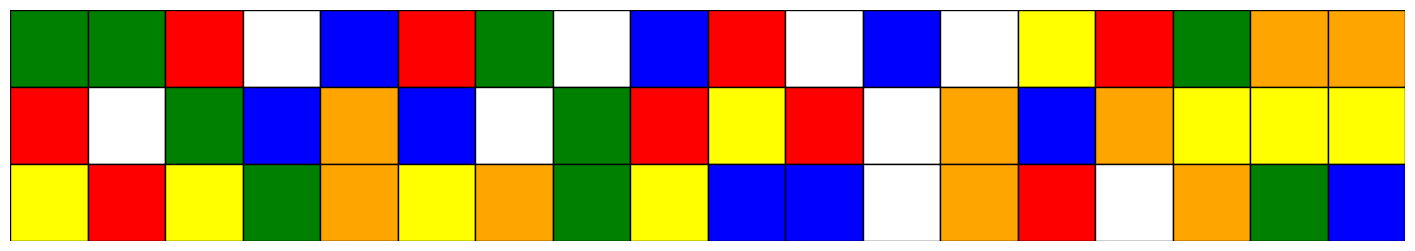

Generate this figure with matplotlib:
'''Code that creates an object 'cube', which takes in information about a scramble. 
Using various built-in methods of this object, you can obtain information about the state of the cube after applying the scramble.'''

import numpy as np
import matplotlib.pyplot as plt
import matplotlib.patches as patches
import random

class Cube:
    def __init__(self):
        #creating solved Rubik's cube object
        self.colors = ['W', 'G', 'R', 'B', 'O', 'Y']  #defining side colors: white, green, red, blue, orange, yellow
        self.cube = self.solved_cube()


    def solved_cube(self):
        #'solved' cube: initialization of the main three-dimensional object
        #each side is a 3x3 grid containing letters: W, G, R, B, O, Y
        colors = ['W', 'G', 'R', 'B', 'O', 'Y']  #the order of sides 
        cube = np.array([np.array([f"{color}{i}" for i in range(1, 10)]).reshape(3, 3) for color in colors])
        return cube
    
    def __str__(self):
        return '\n'.join([f"{self.cube[i]}" for i in range(6)])


    def visualize(self, layout='classic'):
        """
        Visualizes the cube in one of two layouts:
        - 'classic': cube net (top, sides, bottom)
        - 'flat': unfolded 18x3 grid
        """
        #mapping letters to colors 
        color_map = {
            'W': 'white',
            'G': 'green',
            'R': 'red',
            'B': 'blue',
            'O': 'orange',
            'Y': 'yellow'
        }

        fig, ax = plt.subplots(figsize=(8, 8))
        ax.axis('off')

        if layout == 'classic':
            #classic grid layout 
            ax.set_xlim(0, 12)
            ax.set_ylim(0, 9)

            #the order of the arrangement of sides on the grid
            positions = {
                0: (3, 6),  #top (white)
                4: (0, 3),  #left (green)
                1: (3, 3),  #front (red)
                2: (6, 3),  #right (blue)
                3: (9, 3),  #back (orange)
                5: (3, 0)   #bottom (yellow)
            }

            #drawing each side:
            for face_idx, (x_offset, y_offset) in positions.items():
                face = self.cube[face_idx]
                for i in range(3):
                    for j in range(3):
                        #get the color and text from a side:
                        cell_value = face[i, j]
                        color = color_map[cell_value[0]]

                        #drawing each sticker:
                        rect = patches.Rectangle(
                            (x_offset + j, y_offset + 2 - i), 
                            1, 1, 
                            facecolor=color,
                            edgecolor='black'
                        )
                        ax.add_patch(rect)

                        #adding text in the center of a sticker:
                        ax.text(
                            x_offset + j + 0.5,         #the center of the sticker on the X-axis
                            y_offset + 2 - i + 0.5,     #the center of the sticker on the Y-axis
                            cell_value,                 #text to display
                            color='black' if color != 'black' else 'white',  #contrasting text color
                            ha='center',                #horizontal alignment
                            va='center',                #vertical alignment
                            fontsize=10                 #font size 
                        )


        elif layout == 'flat':
            #flat, 18x3 grid for CNN purposes
            fig, ax = plt.subplots(figsize=(18,3))
            ax.set_xlim(0, 18)
            ax.set_ylim(0, 3)
            ax.axis('off')

            order_dict = {
                'W': 0,
                'G': 1,
                'R': 2,
                'B': 3,
                'O': 4,
                'Y': 5
            }
            
            flat_list = [
                ['W', 'G', 'R', 'B', 'O', 'Y'],
                ['W', 'O', 'G', 'R', 'B', 'Y'],
                ['W', 'B', 'O', 'G', 'R', 'Y'],
                ['W', 'R', 'B', 'O', 'G', 'Y'], 
                ['G', 'Y', 'R', 'W', 'O', 'B'],
                ['G', 'O', 'Y', 'R', 'W', 'B'],
                ['G', 'W', 'O', 'Y', 'R', 'B'],
                ['G', 'R', 'W', 'O', 'Y', 'B'],
                ['Y', 'B', 'R', 'G', 'O', 'W'],
                ['Y', 'O', 'B', 'R', 'G', 'W'],
                ['Y', 'G', 'O', 'B', 'R', 'W'],
                ['Y', 'R', 'G', 'O', 'B', 'W'],
                ['B', 'W', 'R', 'Y', 'O', 'G'],
                ['B', 'O', 'W', 'R', 'Y', 'G'],
                ['B', 'Y', 'O', 'W', 'R', 'G'],
                ['B', 'R', 'Y', 'O', 'W', 'G'],
                ['R', 'G', 'Y', 'B', 'W', 'O'],
                ['R', 'W', 'G', 'Y', 'B', 'O'],
                ['R', 'B', 'W', 'G', 'Y', 'O'],
                ['R', 'Y', 'B', 'W', 'G', 'O'],
                ['O', 'G', 'W', 'B', 'Y', 'R'],
                ['O', 'Y', 'G', 'W', 'B', 'R'],
                ['O', 'B', 'Y', 'G', 'W', 'R'],
                ['O', 'W', 'B', 'Y', 'G', 'R'],
                ]
            
            random_orientation = random.choice(flat_list)
            x_offset = 0
            
            for face_color in random_orientation:
                face_idx = order_dict[face_color]  #find the index of the side by color
                face = self.cube[face_idx]  #get info about the side
                for i in range(3):
                    for j in range(3):
                        color = color_map[face[i, j][0]]  #find color of the sticker 
                        rect = patches.Rectangle(
                            (x_offset + j, 2 - i), 
                            1, 1, 
                            facecolor=color,
                            edgecolor='black'
                        )
                        ax.add_patch(rect)
                x_offset += 3  #moving to the next section

        plt.show()


    def rotate(self, front_site):
        #rotate the cube so that the given side is at the front

        #we've found out that two types of rotations and one type of movement are enough to define all the moves on the cube
        temp = self.cube.copy()
        if front_site == 'W':
            self.cube[0] = np.rot90(temp[3],2)
            self.cube[1] = temp[0]
            self.cube[2] = np.rot90(temp[2],1)
            self.cube[3] = np.rot90(temp[5],2 )
            self.cube[4] = np.rot90(temp[4],-1)
            self.cube[5] = temp[1]
        
        elif front_site =='R':
            self.cube[0] = np.rot90(temp[0],-1)
            self.cube[1] = temp[2]
            self.cube[2] = temp[3]
            self.cube[3] = temp[4]
            self.cube[4] = temp[1]
            self.cube[5] = np.rot90(temp[5],1)

    def process_sequence(self, seq):
        seq = seq.split()  #splits the sequence into a list of moves
        print(f"Input sequence: {seq}")
        s = ""

        for m in seq:
            if len(m) == 2 and m[1] == '2':  #checks if the move is, for example, "L2"
                s += m[0] * 2  #adds the letter twice
            elif len(m) == 2 and m[1] == "'":  #checks if the move is, for example, "F'"
                s += m[0] * 3  #adds the letter three times 
            else:  #single move, for example, "L"
                s += m

        print(f"Output sequence: {s}")
        return s
    
    def do(self, seq):
        #the program performs the given sequence on the cube, but it first needs to process it

        for m in seq:
            self.move(m)


    def front_move(self):
        #move the front side clockwise
        temp = self.cube.copy()  
        #cube[side, row, column]
        self.cube[0][2, :] = temp[4][:, 2][::-1]  
        self.cube[1] = np.rot90(temp[1],-1)  
        self.cube[2][:, 0] = temp[0,2,0], temp[0,2,1],temp[0,2,2]
        self.cube[4][:, 2] = temp[5][0, :]  
        self.cube[5][0, :] = temp[2,2,0],temp[2,1,0],temp[2,0,0]  

    def move(self, move_type):
        #defining the procedure for executing each move

        if move_type == 'R':
            self.rotate('R') #rotating the cube so that the red side is at the front
            self.front_move() #performing the move
            self.rotate('R') #rotating the cube back
            self.rotate('R') #rotating the cube back
            self.rotate('R') #rotating the cube back
    
        elif move_type == 'B':
            self.rotate('R')
            self.rotate('R')
            self.front_move() #executing the move
            self.rotate('R')
            self.rotate('R')

        elif move_type =='L':
            self.rotate('R')
            self.rotate('R')
            self.rotate('R')
            self.front_move() #executing the move
            self.rotate('R')

        elif move_type == 'F':
            #basic move
            #based on rotation and this move, you can define any other move
            self.front_move() #executing the move

        elif move_type == 'U':
            self.rotate('W') #rotating the cube so that the white side is at the front
            self.front_move() #executing the move
            self.rotate('W') #rotating the cube back
            self.rotate('W') #rotating the cube back
            self.rotate('W') #rotating the cube back


        elif move_type == 'D':
            self.rotate('W') #rotating the cube so that the white side is at the front
            self.rotate('W') #rotating the cube back
            self.rotate('W') #rotating the cube back
            self.front_move() #executing the move
            self.rotate('W') #rotating the cube back


if __name__ == '__main__': #checks if the script is executed as the main program
    cube = Cube() #creates an instance of the Cube class

    #perm U
    #cube.do('RFFFRFRFRFFFRRRFFFRR')
    #cube.do('RUUURURURUUURRRUUURR')
    #cube.do('LBBBLBLBLBBBLLLBBBLL')

    #perm T
    cube.do(cube.process_sequence("U' B' U2 B2 R2 F2 R U2 R F2 L' F2 L2 U2 B D' F2 L2 F L' U"))
    #cube.process_sequence("RURRRUUURRRFRRUUURRRUUURURRRFFF")
    #cube.do('UU')
    cube.visualize(layout='flat')
